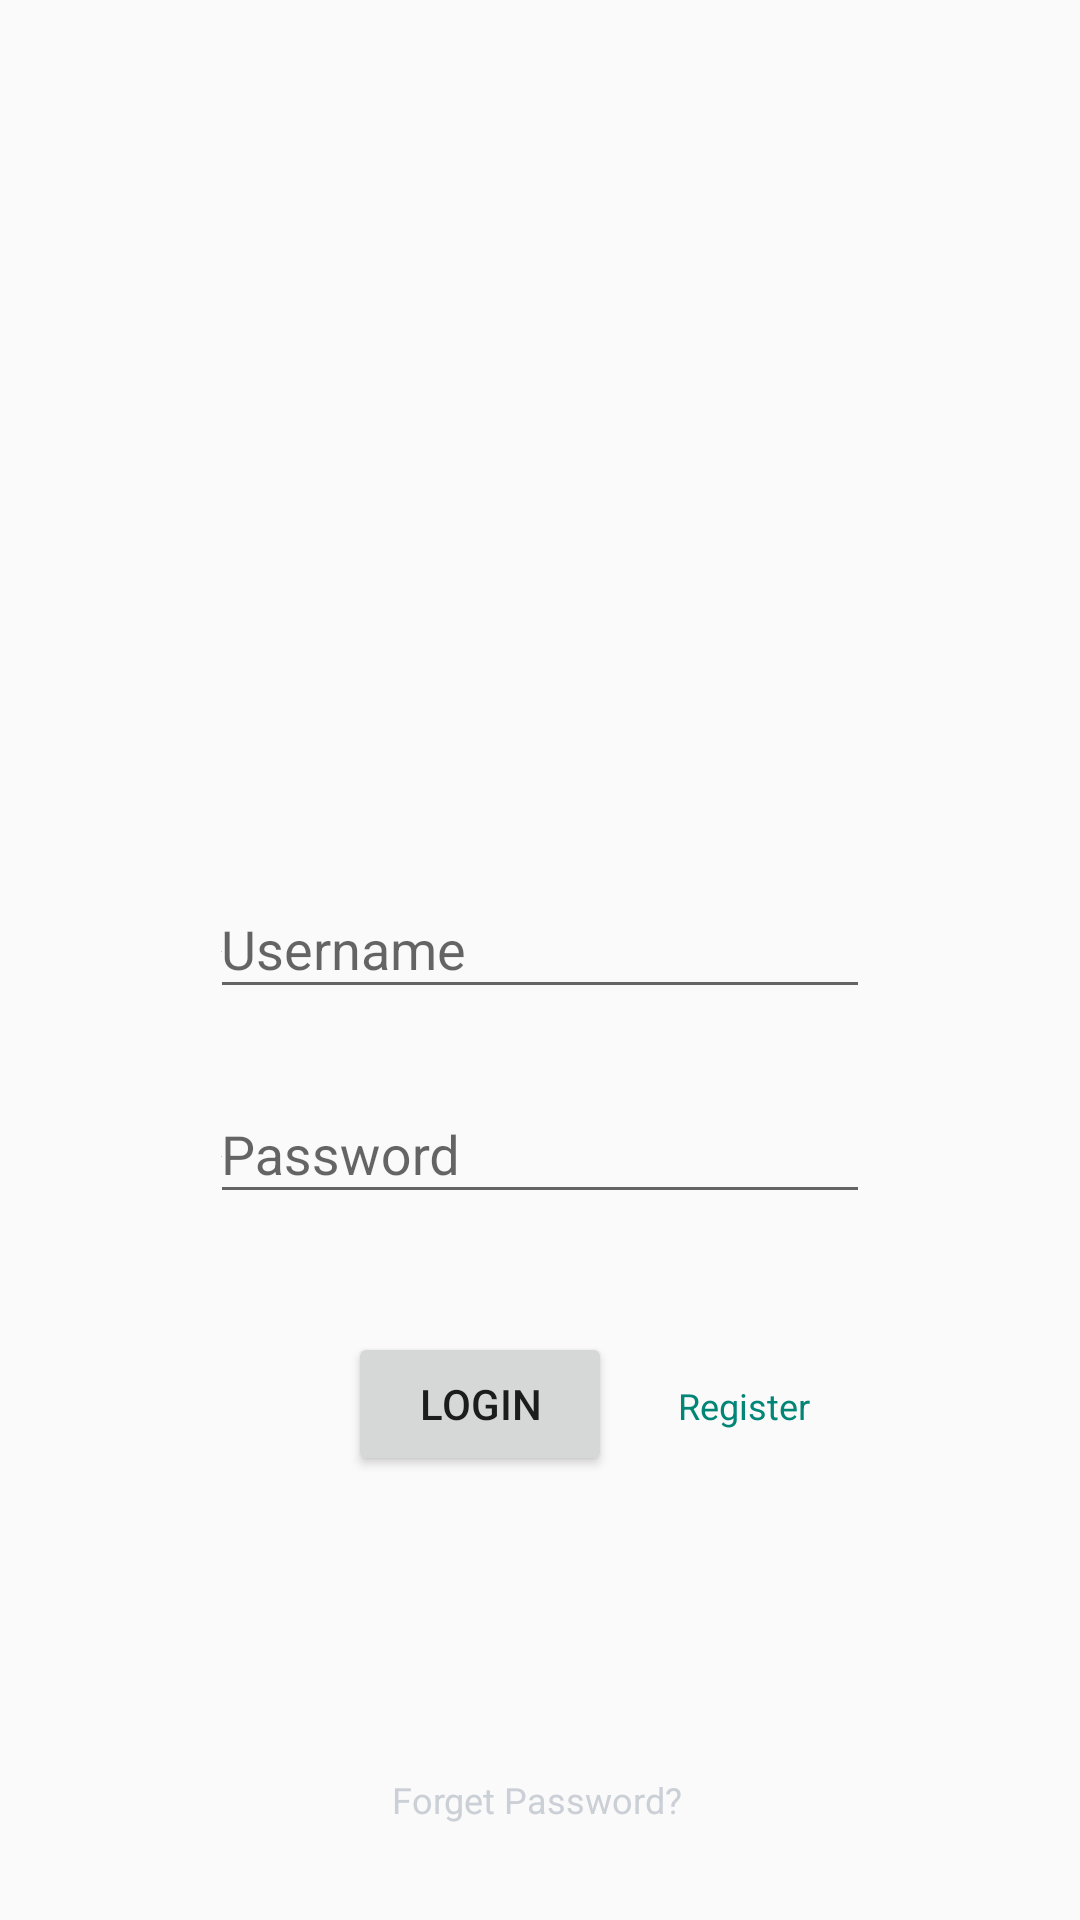

The Android layout XML behind this screen, and the referenced resources:
<!-- AndroidManifest.xml: application theme AppTheme -->
<!-- res/layout/activity_login.xml -->
<?xml version="1.0" encoding="utf-8"?>
<android.support.constraint.ConstraintLayout
    xmlns:android="http://schemas.android.com/apk/res/android"
    xmlns:app="http://schemas.android.com/apk/res-auto"
    xmlns:tools="http://schemas.android.com/tools"
    android:layout_width="match_parent"
    android:layout_height="match_parent"
    android:fitsSystemWindows="true"
    tools:context=".Activity.LoginPage">


    <ImageView
        android:id="@+id/imageView2"
        android:layout_width="186dp"
        android:layout_height="180dp"
        android:layout_marginStart="8dp"
        android:layout_marginTop="68dp"
        android:layout_marginEnd="8dp"
        android:contentDescription="@string/welcome"
        app:layout_constraintEnd_toEndOf="parent"
        app:layout_constraintStart_toStartOf="parent"
        app:layout_constraintTop_toTopOf="parent"
        android:fitsSystemWindows="true"
        app:srcCompat="@drawable/welcome" />

    <android.support.design.widget.TextInputLayout
        android:id="@+id/InputUserName"
        android:layout_width="match_parent"
        android:layout_height="wrap_content"
        android:layout_marginStart="70dp"
        android:layout_marginTop="36dp"
        android:layout_marginEnd="70dp"
        android:hint="@string/username"
        app:layout_constraintEnd_toEndOf="parent"
        app:layout_constraintHorizontal_bias="0.0"
        app:layout_constraintStart_toStartOf="parent"
        app:layout_constraintTop_toBottomOf="@+id/imageView2"
        android:fitsSystemWindows="true">

        <android.support.design.widget.TextInputEditText
            android:id="@+id/UserName"
            android:drawableStart="@color/green"
            android:layout_width="match_parent"
            android:layout_height="match_parent"
            android:inputType="text"
            android:fitsSystemWindows="true" />
    </android.support.design.widget.TextInputLayout>

    <android.support.design.widget.TextInputLayout
        android:id="@+id/InputUserPassword"
        android:layout_width="match_parent"
        android:layout_height="wrap_content"
        android:layout_marginStart="70dp"
        android:layout_marginTop="16dp"
        android:layout_marginEnd="70dp"
        android:hint="@string/password"
        app:layout_constraintEnd_toEndOf="parent"
        app:layout_constraintHorizontal_bias="1.0"
        app:layout_constraintStart_toStartOf="parent"
        app:layout_constraintTop_toBottomOf="@+id/InputUserName"
        android:fitsSystemWindows="true">

        <android.support.design.widget.TextInputEditText
            android:id="@+id/password"
            android:layout_width="match_parent"
            android:drawableStart="@color/green"
            android:layout_height="match_parent"
            android:inputType="textPassword"
            android:fitsSystemWindows="true" />

    </android.support.design.widget.TextInputLayout>

    <Button
        android:id="@+id/register"
        style="@style/Widget.MaterialComponents.Button.TextButton"
        android:layout_width="wrap_content"
        android:layout_height="wrap_content"
        android:layout_marginTop="40dp"
        android:layout_marginEnd="68dp"
        android:background="@color/green"
        android:text="@string/register"
        android:textAllCaps="false"
        android:textSize="12sp"
        app:layout_constraintEnd_toEndOf="parent"
        app:layout_constraintTop_toBottomOf="@+id/InputUserPassword"
        android:fitsSystemWindows="true" />

    
    <Button
        android:id="@+id/login"
        android:layout_width="wrap_content"
        android:layout_height="wrap_content"
        android:text="@string/login"
        app:layout_constraintBaseline_toBaselineOf="@+id/register"
        app:layout_constraintEnd_toStartOf="@+id/register"
        android:fitsSystemWindows="true" />

    <Button
        android:id="@+id/forget"
        style="@style/Widget.MaterialComponents.Button.TextButton"
        android:layout_width="wrap_content"
        android:layout_height="wrap_content"
        android:layout_marginStart="8dp"
        android:layout_marginEnd="80dp"
        android:layout_marginBottom="16dp"
        android:text="@string/forgetPassword"
        android:textAllCaps="false"
        android:textColor="@color/grey"
        android:textSize="12sp"
        app:layout_constraintBottom_toBottomOf="parent"
        app:layout_constraintEnd_toEndOf="parent"
        app:layout_constraintHorizontal_bias="0.718"
        app:layout_constraintStart_toStartOf="parent"
        android:fitsSystemWindows="true" />

</android.support.constraint.ConstraintLayout>
<!-- resources referenced by this layout -->
<resources>
  <color name="green">#8be5d6</color>
  <color name="grey">#cbcfd6</color>
  <string name="forgetPassword">Forget Password?</string>
  <string name="login">Login</string>
  <string name="password">Password</string>
  <string name="register">Register</string>
  <string name="username">Username</string>
  <string name="welcome">welcome</string>
  <style name="AppTheme" parent="Theme.AppCompat.Light.DarkActionBar">
          
          <item name="colorPrimary">@color/colorPrimary</item>
          <item name="colorPrimaryDark">@color/colorPrimaryDark</item>
          <item name="colorAccent">@color/colorAccent</item>
          
      </style>
  <color name="colorPrimary">#008577</color>
  <color name="colorPrimaryDark">#00574B</color>
  <color name="colorAccent">#D81B60</color>
</resources>
